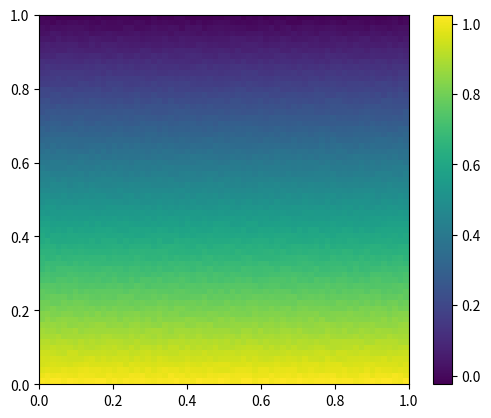
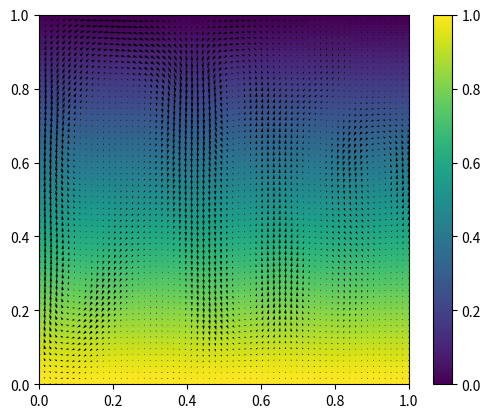
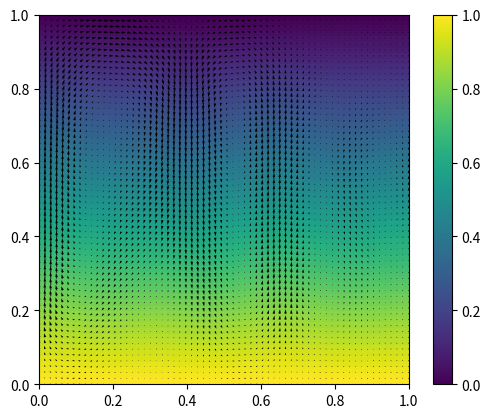
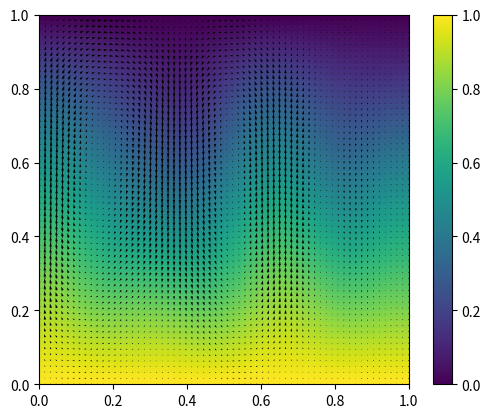
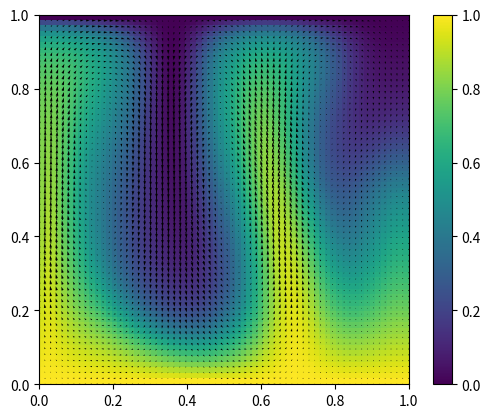
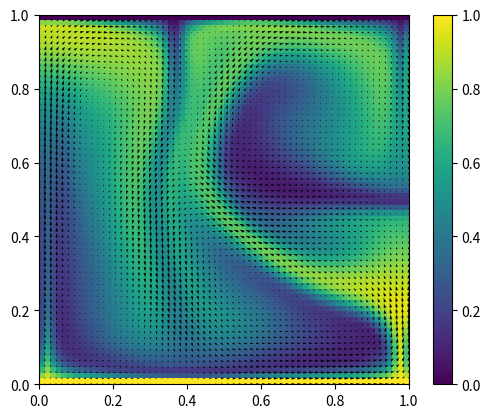
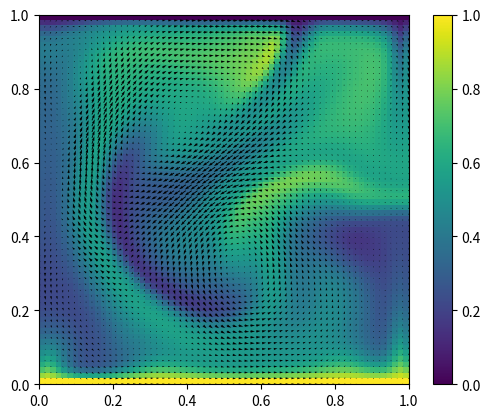
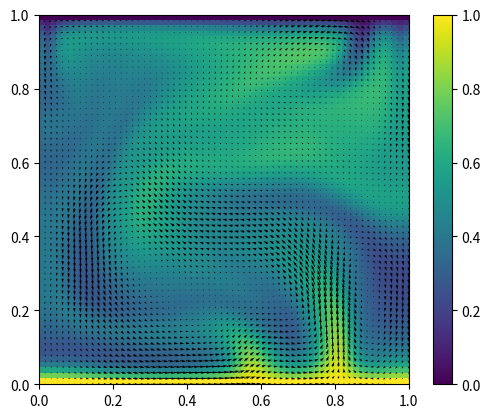
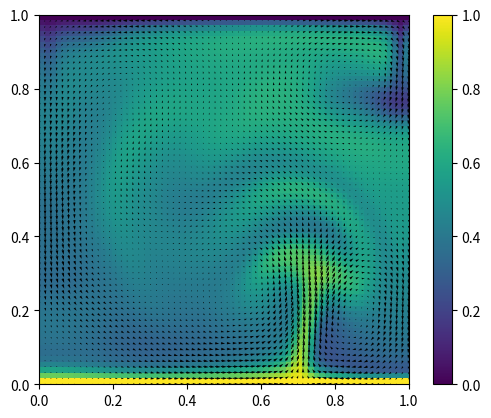
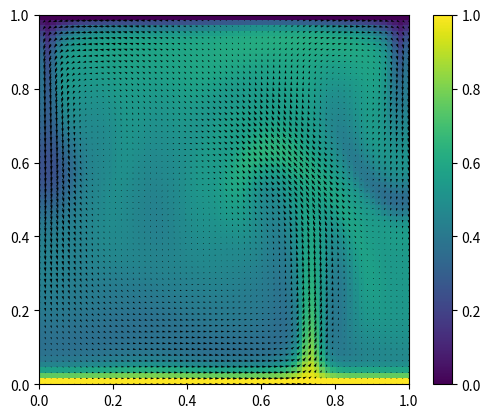

Write Python code to recreate these figures, in order.
import numpy as np
import matplotlib.pyplot as plt
import matplotlib.animation as animation
from numpy.random import default_rng
from time import perf_counter


SEED = 0


def set_dirichlet_bcs(x, bcs):
    """
    Apply Dirichlet boundary conditions; conditions that specify a particular value of x on the boundary.
    """
    left, top, right, bottom = bcs
    x[ 0, :] = left
    x[-1, :] = right
    x[ :,  0] = bottom
    x[ :, -1] = top


def set_u_bcs(u):
    u[ 0, :] = 0.
    u[-1, :] = 0.
    u[:,  0] = u[:,  2]
    u[:, -1] = u[:, -3]


def set_v_bcs(v):
    v[ 0, :] = v[ 2, :]
    v[-1, :] = v[-3, :]
    v[ :,  0] = 0.
    v[ :, -1] = 0.


def set_sfn_bcs(sfn):
    set_dirichlet_bcs(sfn, [0,0,0,0])


def set_vort_bcs(vort):
    set_dirichlet_bcs(vort, [0,0,0,0])


def set_tmp_bcs(tmp):
    tmp[ :,  0] = 1. # Bottom
    tmp[ :, -1] = 0 # Top

    tmp[ 0, :] = tmp[ 2, :]
    tmp[-1, :] = tmp[-3, :]


def calc_sfn(sfn, vort, dx, dy, max_iterations=200):
    """
    Calculates the stream function `sfn` from the equation $\nabla^2 \psi = - \omega$. This uses the Jacobi method to find the solution.
    """

    temp = np.zeros_like(sfn)
    sfn[:] = 0.0

    D = 2.*(1./dx**2 + 1./dy**2)

    for k in range(max_iterations):
        temp[1:-1,1:-1] = (vort[1:-1,1:-1] + (sfn[:-2,1:-1] + sfn[2:,1:-1])/dx**2 + (sfn[1:-1,:-2] + sfn[1:-1,2:])/dy**2)/D
        sfn[:] = temp[:]
        set_sfn_bcs(sfn)


def ddx(f, dx):
    """
    Returns x-derivative of f
    """
    return (f[2:,1:-1] - f[:-2,1:-1])/(2*dx)


def ddy(f, dy):
    """
    Returns y-derivative of f
    """
    return (f[1:-1:,2:] - f[1:-1,:-2])/(2*dy)


def nabla2(f, dx, dy):
    """
    Returns $\nabla^2 f$, i.e. the Laplacian, i.e. $d^2f/dx^2 + d^2f/dy^2$
    """
    return (f[:-2,1:-1] - 2*f[1:-1,1:-1] + f[2:,1:-1])/dx**2 + (f[1:-1,:-2] - 2*f[1:-1,1:-1] + f[1:-1,2:])/dy**2


def update(f, dfdt, dfdt_prev, dt):
    """
    Return f advanced by one timestep using its derivative and previous value (this is called the Adams-Bashforth method)
    """
    return f + dt/2.*(3.*dfdt - dfdt_prev)


def main():
    # Parameters
    nx = 64
    ny = 64

    lx = 1.
    ly = 1.
    Pr = 10 # CHANGEME to get different physics
    Ra = 1e6 # CHANGEME to get different physics

    dx = lx/nx
    dy = ly/ny

    dt = 0.5*min(dx,dy)**2/(4*Pr) # CHANGEME if you change nx or ny and the simulation gets freaky (ask Jamie)
    total_time = 0.01 # CHANGEME to change length of entire simulation
    dump_dt = total_time*0.1 # CHANGEME to get more/fewer plots (for tasty animations)
    print_dt = total_time/20

    FP_TYPE = np.float64 # CHANGEME to change datatype

    print(f'dt: {dt}')
    print(f'dx: {dx}')
    print(f'Ra: {Ra}')

    # Setup variables
    u = np.zeros((nx+2, ny+2), dtype=FP_TYPE)
    v = np.zeros_like(u)

    sfn = np.zeros_like(u)
    vort = np.zeros_like(u)
    dvortdt = np.zeros_like(u)
    dvortdt_prev = np.zeros_like(u)

    tmp = np.zeros_like(u)
    dtmpdt = np.zeros_like(u)
    dtmpdt_prev = np.zeros_like(u)

    rng = default_rng(SEED)

    x = np.linspace(-dx, lx+dx, nx+2)
    y = np.linspace(-dy, ly+dy, ny+2)
    X, Y = np.meshgrid(x, y, indexing='ij')

    # Set initial conditions
    tmp = 1. - Y/ly
    epsilon = 1e-2
    tmp += epsilon * (2 * rng.random(tmp.shape) - 1.0)
    # tmp += epsilon * np.sin(np.pi*X)
    # vort += epsilon * np.sin(np.pi*X)

    fig, ax = plt.subplots()

    # Start timer
    start = perf_counter()

    t = 0.
    step_counter = 0
    time_to_next_dump = 0.
    time_to_next_print = 0.
    dump_counter = 0
    while t < total_time:
        if (t >= time_to_next_dump):
            plot = plt.imshow(tmp.T, origin='lower', extent=(0., lx, 0., ly))
            plt.colorbar(plot)
            if dump_counter != 0:
                plt.quiver(x, y, u.T, v.T)

            plt.xlim(0, lx)
            plt.ylim(0, ly)

            fname = f"{dump_counter:04d}.png"
            print(f"Saving {fname}")
            plt.savefig(fname)
            plt.close()

            time_to_next_dump += dump_dt
            dump_counter += 1

        if (t >= time_to_next_print):
            print(f"t={t:.4f}/{total_time} ({t/total_time*100:.2f}%)")
            time_to_next_print += print_dt

        # Figure out stream function
        calc_sfn(sfn, vort, dx, dy)

        # Calculate actual velocities
        u[1:-1,1:-1] = -ddy(sfn, dx)
        v[1:-1,1:-1] =  ddx(sfn, dy)

        set_u_bcs(u)
        set_v_bcs(v)

        # Calculate time derivatives
        dvortdt[1:-1,1:-1] = \
                -(u[1:-1,1:-1] * ddx(vort, dx) + v[1:-1,1:-1] * ddy(vort, dy))\
                - Ra*Pr*ddx(tmp, dx)\
                + Pr*nabla2(vort, dx, dy)

        dtmpdt[1:-1,1:-1] = \
                -(u[1:-1,1:-1] * ddx(tmp, dx) + v[1:-1,1:-1] * ddy(tmp, dy))\
                + nabla2(tmp, dx, dy)

        # Update variables
        vort[:] = update(vort, dvortdt, dvortdt_prev, dt)
        tmp[:] = update(tmp, dtmpdt, dtmpdt_prev, dt)

        set_vort_bcs(vort)
        set_tmp_bcs(tmp)

        dvortdt_prev[:] = dvortdt
        dtmpdt_prev[:] = dtmpdt

        t += dt
        step_counter += 1

    end = perf_counter()
    print(f"Time to complete: {end-start}")


if __name__ == "__main__":
    main()
